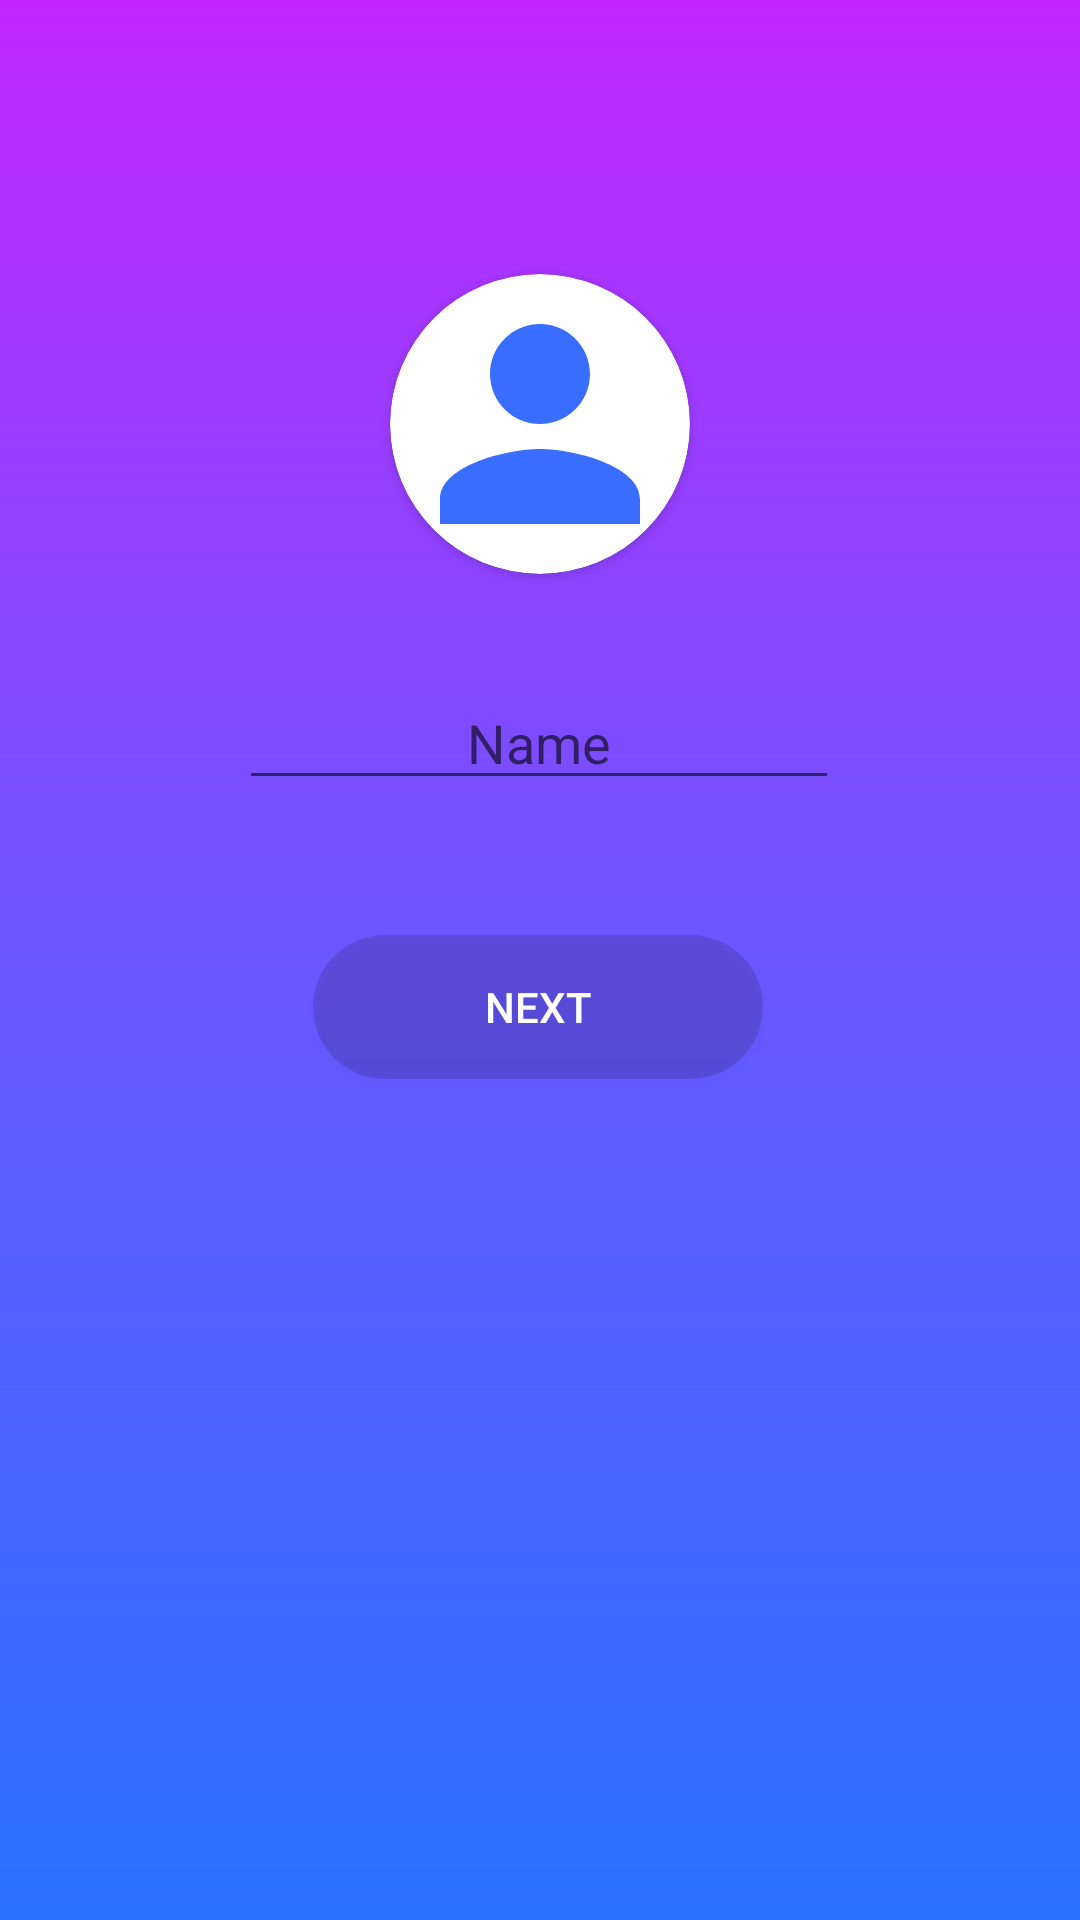

The Android layout XML behind this screen, and the referenced resources:
<!-- AndroidManifest.xml: application theme AppTheme -->
<!-- res/layout/activity_update_profile.xml -->
<?xml version="1.0" encoding="utf-8"?>
<android.support.constraint.ConstraintLayout xmlns:android="http://schemas.android.com/apk/res/android"
    xmlns:app="http://schemas.android.com/apk/res-auto"
    xmlns:tools="http://schemas.android.com/tools"
    android:layout_width="match_parent"
    android:layout_height="match_parent"
    android:background="@drawable/backdrop_login"
    tools:context=".update_profile">

    <android.support.v7.widget.CardView
        android:layout_width="wrap_content"
        android:layout_height="wrap_content"
        android:background="@android:color/transparent"
        app:cardCornerRadius="50dp"
        app:layout_constraintBottom_toBottomOf="parent"
        app:layout_constraintEnd_toEndOf="parent"
        app:layout_constraintStart_toStartOf="parent"
        app:layout_constraintTop_toTopOf="parent"
        app:layout_constraintVertical_bias="0.169">

        <ImageView
            android:id="@+id/profile_pic"
            android:layout_width="100dp"
            android:layout_height="100dp"
            android:contentDescription="Profile Pic"
            android:onClick="open_gallery"
            app:srcCompat="@drawable/avatar" />
    </android.support.v7.widget.CardView>

    <EditText
        android:id="@+id/user_name"
        android:layout_width="200dp"
        android:layout_height="wrap_content"
        android:layout_marginStart="8dp"
        android:layout_marginTop="8dp"
        android:layout_marginEnd="8dp"
        android:layout_marginBottom="8dp"
        android:hint="Name"
        android:inputType="textPersonName"
        android:textAlignment="center"
        android:textColor="@color/colorWhite"
        app:layout_constraintBottom_toBottomOf="parent"
        app:layout_constraintEnd_toEndOf="parent"
        app:layout_constraintHorizontal_bias="0.497"
        app:layout_constraintStart_toStartOf="parent"
        app:layout_constraintTop_toTopOf="parent"
        app:layout_constraintVertical_bias="0.373" />

    <Button
        android:id="@+id/update"
        android:layout_width="150dp"
        android:layout_height="wrap_content"
        android:layout_marginStart="8dp"
        android:layout_marginTop="8dp"
        android:layout_marginEnd="8dp"
        android:layout_marginBottom="8dp"
        android:background="@drawable/button_bg_round"
        android:onClick="update"
        android:text="Next"
        android:textColor="#fff"
        app:layout_constraintBottom_toBottomOf="parent"
        app:layout_constraintEnd_toEndOf="parent"
        app:layout_constraintHorizontal_bias="0.497"
        app:layout_constraintStart_toStartOf="parent"
        app:layout_constraintTop_toTopOf="parent"
        app:layout_constraintVertical_bias="0.527" />


</android.support.constraint.ConstraintLayout>
<!-- resources referenced by this layout -->
<resources>
  <color name="colorWhite">#ffffff</color>
  <!-- drawable avatar (drawable) -->
  <vector xmlns:android="http://schemas.android.com/apk/res/android"
      android:width="64dp"
      android:height="64dp"
      android:tint="#386DFF"
      android:viewportWidth="24.0"
      android:viewportHeight="24.0">
      <path
          android:fillColor="#FF000000"
          android:pathData="M12,12c2.21,0 4,-1.79 4,-4s-1.79,-4 -4,-4 -4,1.79 -4,4 1.79,4 4,4zM12,14c-2.67,0 -8,1.34 -8,4v2h16v-2c0,-2.66 -5.33,-4 -8,-4z" />
  </vector>
  <!-- drawable backdrop_login (drawable) -->
  <?xml version="1.0" encoding="utf-8"?>
  <shape xmlns:android="http://schemas.android.com/apk/res/android"
      android:shape="rectangle">
      <gradient
          android:angle="90"
          android:centerColor="#6A57FF"
          android:endColor="#C226FF"
          android:startColor="#2A71FF" />
  </shape>
  <!-- drawable button_bg_round (drawable) -->
  <?xml version="1.0" encoding="utf-8"?>
  <selector xmlns:android="http://schemas.android.com/apk/res/android">
      <item>
          <shape android:shape="rectangle">
              <solid android:color="#22000000" />
              <corners android:radius="30dp" />
          </shape>
      </item>
  </selector>
  <style name="AppTheme" parent="Theme.AppCompat.Light.NoActionBar">
          
          <item name="colorPrimary">@color/colorPrimaryDark</item>
          <item name="colorPrimaryDark">@color/colorPrimaryDark</item>
          <item name="colorAccent">@color/colorAccent</item>
      </style>
  <color name="colorPrimaryDark">#C226FF</color>
  <color name="colorAccent">#D81B60</color>
</resources>
